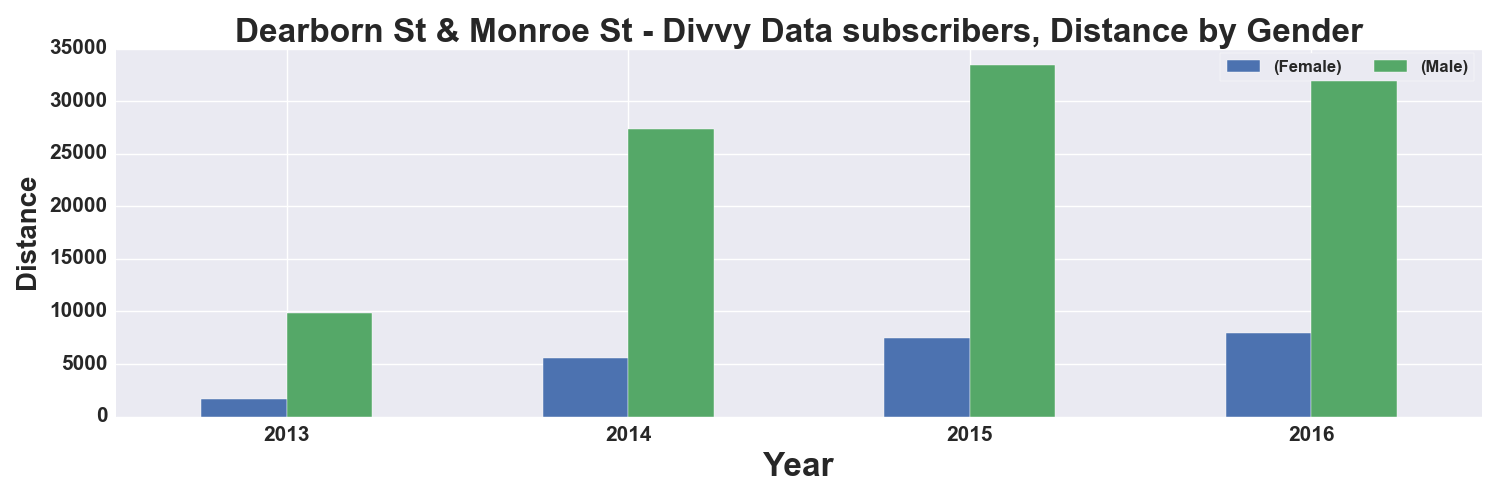

Source data for this figure (header and first rows):
, START TIME YEAR, DISTANCE_Miles, DISTANCE_Miles
GENDER, , Female, Male
0, 2013, 1628, 9826
1, 2014, 5561, 27362
2, 2015, 7505, 33430
3, 2016, 7991, 32456
